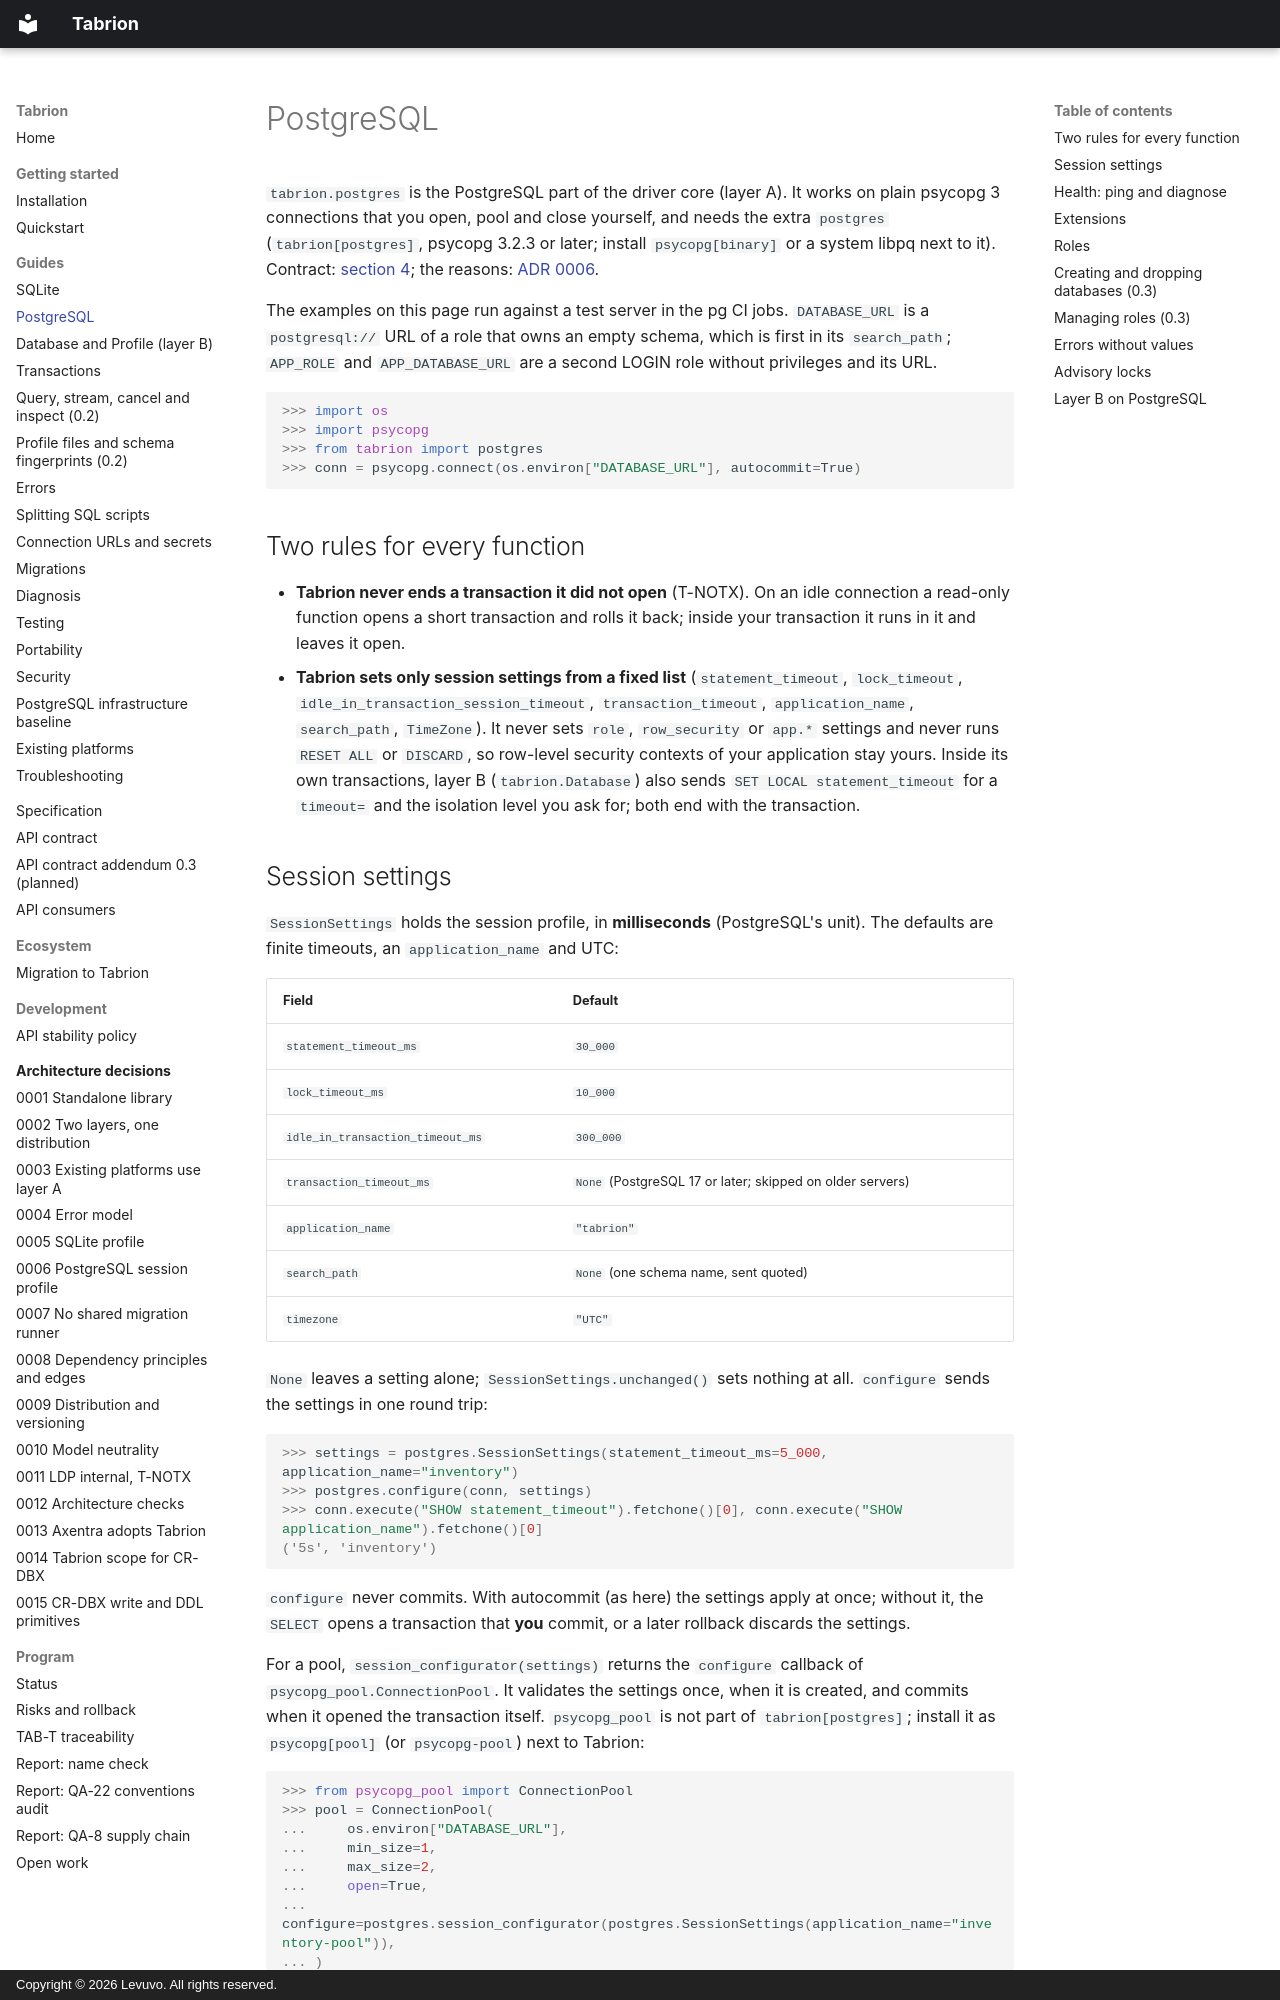

repository: peterkarlhuber/tabrion · page: guides/postgresql/index.html · generator: mkdocs · copyright: Copyright © 2026 Levuvo. All rights reserved.

# PostgreSQL

<!-- docs-test: postgres -->

`tabrion.postgres` is the PostgreSQL part of the driver core (layer A). It works on plain psycopg 3 connections that
you open, pool and close yourself, and needs the extra `postgres` (`tabrion[postgres]`, psycopg 3.2.3 or later; install
`psycopg[binary]` or a system libpq next to it). Contract:
[section 4](../api/contract.md#4-tabrionpostgres-extra-postgres-psycopg-323-or-later); the reasons:
[ADR 0006](../adr/0006-postgres-session-profile.md).

The examples on this page run against a test server in the pg CI jobs. `DATABASE_URL` is a `postgresql://` URL of a
role that owns an empty schema, which is first in its `search_path`; `APP_ROLE` and `APP_DATABASE_URL` are a second
LOGIN role without privileges and its URL.

```pycon
>>> import os
>>> import psycopg
>>> from tabrion import postgres
>>> conn = psycopg.connect(os.environ["DATABASE_URL"], autocommit=True)
```

## Two rules for every function

- **Tabrion never ends a transaction it did not open** (T-NOTX). On an idle connection a read-only function opens a
  short transaction and rolls it back; inside your transaction it runs in it and leaves it open.
- **Tabrion sets only session settings from a fixed list** (`statement_timeout`, `lock_timeout`,
  `idle_in_transaction_session_timeout`, `transaction_timeout`, `application_name`, `search_path`, `TimeZone`). It
  never sets `role`, `row_security` or `app.*` settings and never runs `RESET ALL` or `DISCARD`, so row-level security
  contexts of your application stay yours. Inside its own transactions, layer B (`tabrion.Database`) also sends
  `SET LOCAL statement_timeout` for a `timeout=` and the isolation level you ask for; both end with the transaction.

## Session settings

`SessionSettings` holds the session profile, in **milliseconds** (PostgreSQL's unit). The defaults are finite
timeouts, an `application_name` and UTC:

| Field | Default |
|---|---|
| `statement_timeout_ms` | `30_000` |
| `lock_timeout_ms` | `10_000` |
| `idle_in_transaction_timeout_ms` | `300_000` |
| `transaction_timeout_ms` | `None` (PostgreSQL 17 or later; skipped on older servers) |
| `application_name` | `"tabrion"` |
| `search_path` | `None` (one schema name, sent quoted) |
| `timezone` | `"UTC"` |

`None` leaves a setting alone; `SessionSettings.unchanged()` sets nothing at all. `configure` sends the settings in
one round trip:

```pycon
>>> settings = postgres.SessionSettings(statement_timeout_ms=5_000, application_name="inventory")
>>> postgres.configure(conn, settings)
>>> conn.execute("SHOW statement_timeout").fetchone()[0], conn.execute("SHOW application_name").fetchone()[0]
('5s', 'inventory')
```

`configure` never commits. With autocommit (as here) the settings apply at once; without it, the `SELECT` opens a
transaction that **you** commit, or a later rollback discards the settings.

For a pool, `session_configurator(settings)` returns the `configure` callback of `psycopg_pool.ConnectionPool`. It
validates the settings once, when it is created, and commits when it opened the transaction itself. `psycopg_pool` is
not part of `tabrion[postgres]`; install it as `psycopg[pool]` (or `psycopg-pool`) next to Tabrion:

```pycon
>>> from psycopg_pool import ConnectionPool
>>> pool = ConnectionPool(
...     os.environ["DATABASE_URL"],
...     min_size=1,
...     max_size=2,
...     open=True,
...     configure=postgres.session_configurator(postgres.SessionSettings(application_name="inventory-pool")),
... )
>>> with pool.connection() as pooled:
...     pooled.execute("SHOW application_name").fetchone()[0]
'inventory-pool'
>>> postgres.session_configurator(postgres.SessionSettings(search_path="public; DROP TABLE x"))
Traceback (most recent call last):
  ...
tabrion.errors.ConfigurationError: postgres.invalid_setting (setting=search_path)
```

Configure only connections you own. A pool that belongs to another component keeps its settings; Tabrion's functions
work on it without configuring it.
